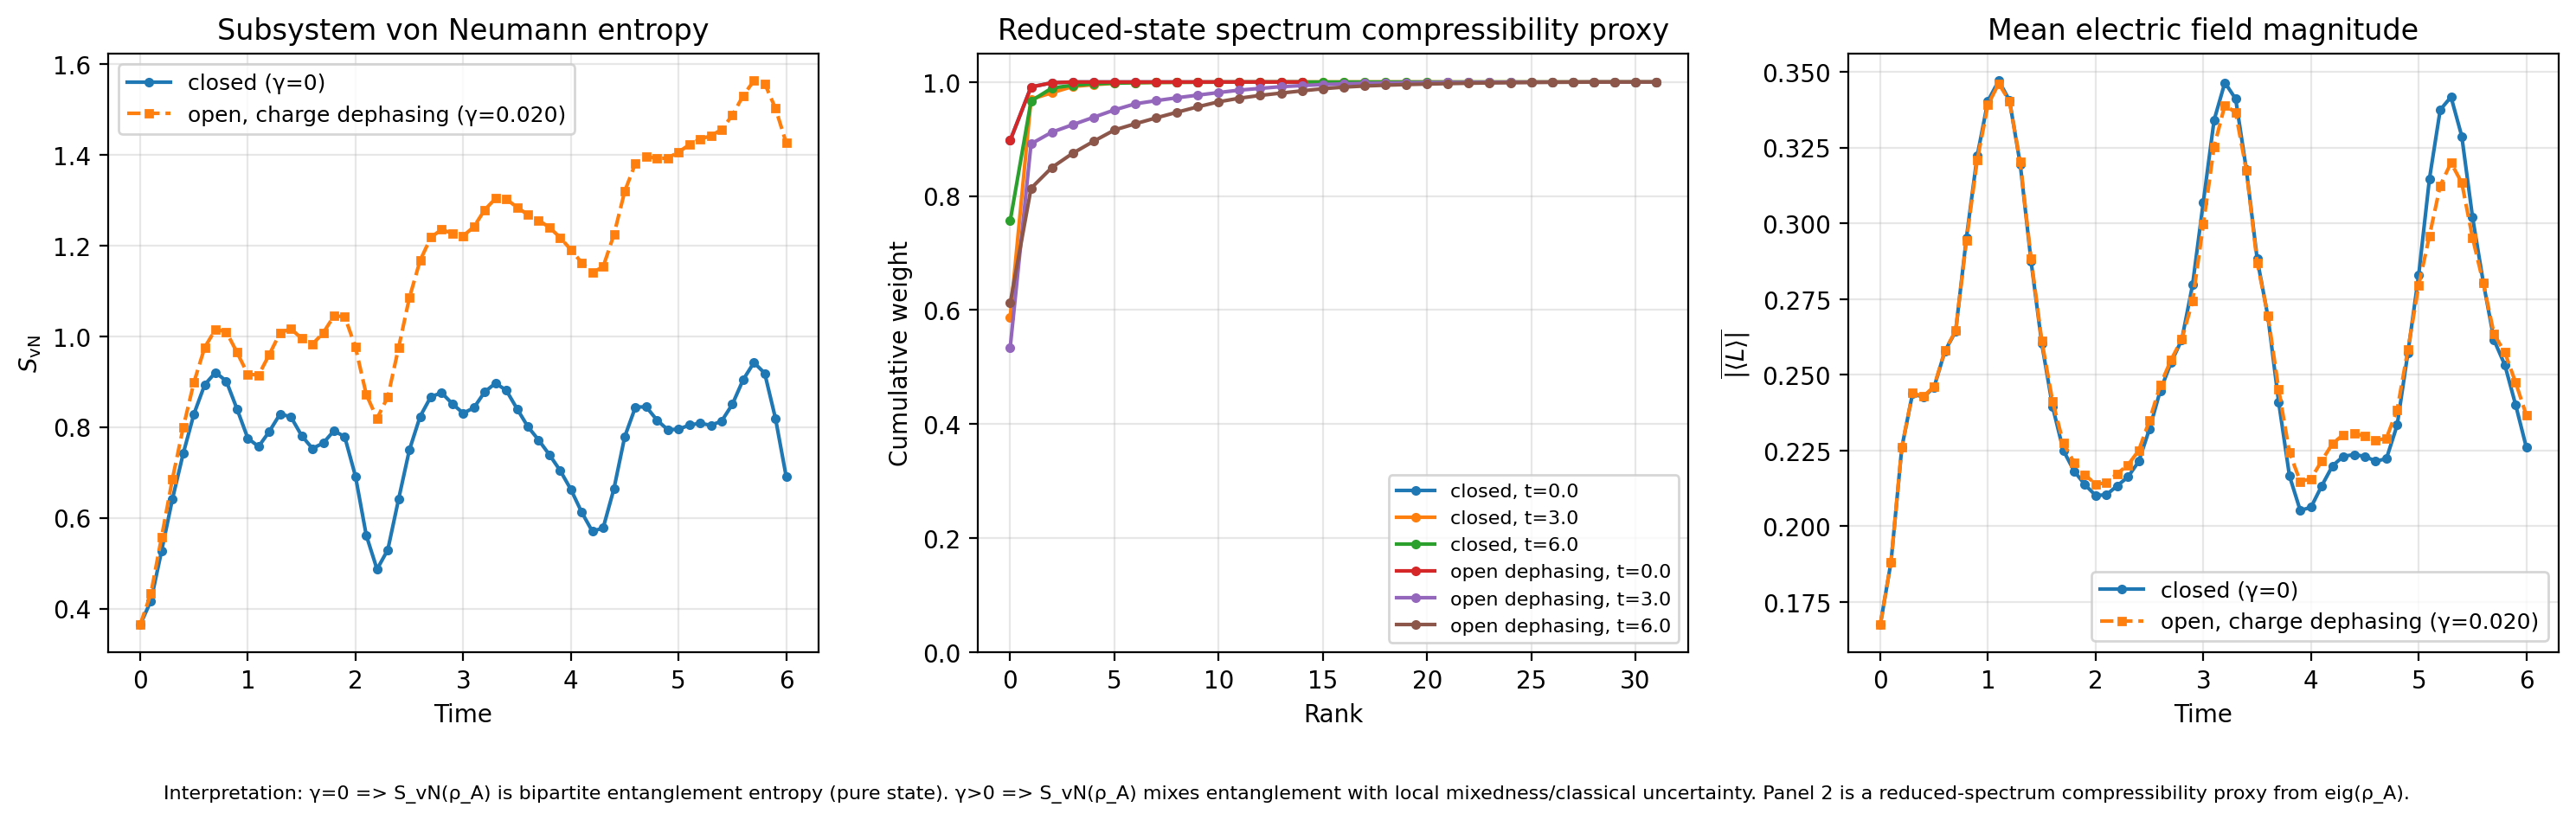

The data file committed next to this chart (first rows):
time, observable, value, cut, channel, gamma, model, N, m_over_g, x, initial_state, quench
0.0, entropy_vn, 0.3642, 4, charge_dephasing, 0.0, schwinger, 10, 0.125, 4.0, string_gs, e0_drop
0.0, mean_abs_L, 0.1675, 4, charge_dephasing, 0.0, schwinger, 10, 0.125, 4.0, string_gs, e0_drop
0.1, entropy_vn, 0.4171, 4, charge_dephasing, 0.0, schwinger, 10, 0.125, 4.0, string_gs, e0_drop
0.1, mean_abs_L, 0.1883, 4, charge_dephasing, 0.0, schwinger, 10, 0.125, 4.0, string_gs, e0_drop
0.2, entropy_vn, 0.5278, 4, charge_dephasing, 0.0, schwinger, 10, 0.125, 4.0, string_gs, e0_drop
0.2, mean_abs_L, 0.226, 4, charge_dephasing, 0.0, schwinger, 10, 0.125, 4.0, string_gs, e0_drop
0.3, entropy_vn, 0.6414, 4, charge_dephasing, 0.0, schwinger, 10, 0.125, 4.0, string_gs, e0_drop
0.3, mean_abs_L, 0.2439, 4, charge_dephasing, 0.0, schwinger, 10, 0.125, 4.0, string_gs, e0_drop
0.4, entropy_vn, 0.7414, 4, charge_dephasing, 0.0, schwinger, 10, 0.125, 4.0, string_gs, e0_drop
0.4, mean_abs_L, 0.2426, 4, charge_dephasing, 0.0, schwinger, 10, 0.125, 4.0, string_gs, e0_drop
0.5, entropy_vn, 0.8289, 4, charge_dephasing, 0.0, schwinger, 10, 0.125, 4.0, string_gs, e0_drop
0.5, mean_abs_L, 0.246, 4, charge_dephasing, 0.0, schwinger, 10, 0.125, 4.0, string_gs, e0_drop
0.6, entropy_vn, 0.8933, 4, charge_dephasing, 0.0, schwinger, 10, 0.125, 4.0, string_gs, e0_drop
0.6, mean_abs_L, 0.2578, 4, charge_dephasing, 0.0, schwinger, 10, 0.125, 4.0, string_gs, e0_drop
0.7, entropy_vn, 0.9203, 4, charge_dephasing, 0.0, schwinger, 10, 0.125, 4.0, string_gs, e0_drop
0.7, mean_abs_L, 0.2643, 4, charge_dephasing, 0.0, schwinger, 10, 0.125, 4.0, string_gs, e0_drop
0.8, entropy_vn, 0.9012, 4, charge_dephasing, 0.0, schwinger, 10, 0.125, 4.0, string_gs, e0_drop
0.8, mean_abs_L, 0.2952, 4, charge_dephasing, 0.0, schwinger, 10, 0.125, 4.0, string_gs, e0_drop
0.9, entropy_vn, 0.8396, 4, charge_dephasing, 0.0, schwinger, 10, 0.125, 4.0, string_gs, e0_drop
0.9, mean_abs_L, 0.3222, 4, charge_dephasing, 0.0, schwinger, 10, 0.125, 4.0, string_gs, e0_drop
1.0, entropy_vn, 0.7752, 4, charge_dephasing, 0.0, schwinger, 10, 0.125, 4.0, string_gs, e0_drop
1.0, mean_abs_L, 0.3404, 4, charge_dephasing, 0.0, schwinger, 10, 0.125, 4.0, string_gs, e0_drop
1.1, entropy_vn, 0.757, 4, charge_dephasing, 0.0, schwinger, 10, 0.125, 4.0, string_gs, e0_drop
1.1, mean_abs_L, 0.3471, 4, charge_dephasing, 0.0, schwinger, 10, 0.125, 4.0, string_gs, e0_drop
1.2, entropy_vn, 0.7902, 4, charge_dephasing, 0.0, schwinger, 10, 0.125, 4.0, string_gs, e0_drop
1.2, mean_abs_L, 0.3405, 4, charge_dephasing, 0.0, schwinger, 10, 0.125, 4.0, string_gs, e0_drop
1.3, entropy_vn, 0.8289, 4, charge_dephasing, 0.0, schwinger, 10, 0.125, 4.0, string_gs, e0_drop
1.3, mean_abs_L, 0.3194, 4, charge_dephasing, 0.0, schwinger, 10, 0.125, 4.0, string_gs, e0_drop
1.4, entropy_vn, 0.8223, 4, charge_dephasing, 0.0, schwinger, 10, 0.125, 4.0, string_gs, e0_drop
1.4, mean_abs_L, 0.2875, 4, charge_dephasing, 0.0, schwinger, 10, 0.125, 4.0, string_gs, e0_drop
1.5, entropy_vn, 0.781, 4, charge_dephasing, 0.0, schwinger, 10, 0.125, 4.0, string_gs, e0_drop
1.5, mean_abs_L, 0.2602, 4, charge_dephasing, 0.0, schwinger, 10, 0.125, 4.0, string_gs, e0_drop
1.6, entropy_vn, 0.7527, 4, charge_dephasing, 0.0, schwinger, 10, 0.125, 4.0, string_gs, e0_drop
1.6, mean_abs_L, 0.2395, 4, charge_dephasing, 0.0, schwinger, 10, 0.125, 4.0, string_gs, e0_drop
1.7, entropy_vn, 0.7646, 4, charge_dephasing, 0.0, schwinger, 10, 0.125, 4.0, string_gs, e0_drop
1.7, mean_abs_L, 0.2251, 4, charge_dephasing, 0.0, schwinger, 10, 0.125, 4.0, string_gs, e0_drop
1.8, entropy_vn, 0.7918, 4, charge_dephasing, 0.0, schwinger, 10, 0.125, 4.0, string_gs, e0_drop
1.8, mean_abs_L, 0.2182, 4, charge_dephasing, 0.0, schwinger, 10, 0.125, 4.0, string_gs, e0_drop
1.9, entropy_vn, 0.7785, 4, charge_dephasing, 0.0, schwinger, 10, 0.125, 4.0, string_gs, e0_drop
1.9, mean_abs_L, 0.2138, 4, charge_dephasing, 0.0, schwinger, 10, 0.125, 4.0, string_gs, e0_drop
2.0, entropy_vn, 0.6914, 4, charge_dephasing, 0.0, schwinger, 10, 0.125, 4.0, string_gs, e0_drop
2.0, mean_abs_L, 0.2102, 4, charge_dephasing, 0.0, schwinger, 10, 0.125, 4.0, string_gs, e0_drop
2.1, entropy_vn, 0.5616, 4, charge_dephasing, 0.0, schwinger, 10, 0.125, 4.0, string_gs, e0_drop
2.1, mean_abs_L, 0.2104, 4, charge_dephasing, 0.0, schwinger, 10, 0.125, 4.0, string_gs, e0_drop
2.2, entropy_vn, 0.4868, 4, charge_dephasing, 0.0, schwinger, 10, 0.125, 4.0, string_gs, e0_drop
2.2, mean_abs_L, 0.2134, 4, charge_dephasing, 0.0, schwinger, 10, 0.125, 4.0, string_gs, e0_drop
2.3, entropy_vn, 0.5296, 4, charge_dephasing, 0.0, schwinger, 10, 0.125, 4.0, string_gs, e0_drop
2.3, mean_abs_L, 0.2163, 4, charge_dephasing, 0.0, schwinger, 10, 0.125, 4.0, string_gs, e0_drop
2.4, entropy_vn, 0.6408, 4, charge_dephasing, 0.0, schwinger, 10, 0.125, 4.0, string_gs, e0_drop
2.4, mean_abs_L, 0.2214, 4, charge_dephasing, 0.0, schwinger, 10, 0.125, 4.0, string_gs, e0_drop
2.5, entropy_vn, 0.7491, 4, charge_dephasing, 0.0, schwinger, 10, 0.125, 4.0, string_gs, e0_drop
2.5, mean_abs_L, 0.2321, 4, charge_dephasing, 0.0, schwinger, 10, 0.125, 4.0, string_gs, e0_drop
2.6, entropy_vn, 0.8231, 4, charge_dephasing, 0.0, schwinger, 10, 0.125, 4.0, string_gs, e0_drop
2.6, mean_abs_L, 0.2448, 4, charge_dephasing, 0.0, schwinger, 10, 0.125, 4.0, string_gs, e0_drop
2.7, entropy_vn, 0.8668, 4, charge_dephasing, 0.0, schwinger, 10, 0.125, 4.0, string_gs, e0_drop
2.7, mean_abs_L, 0.254, 4, charge_dephasing, 0.0, schwinger, 10, 0.125, 4.0, string_gs, e0_drop
2.8, entropy_vn, 0.8754, 4, charge_dephasing, 0.0, schwinger, 10, 0.125, 4.0, string_gs, e0_drop
2.8, mean_abs_L, 0.2616, 4, charge_dephasing, 0.0, schwinger, 10, 0.125, 4.0, string_gs, e0_drop
2.9, entropy_vn, 0.8511, 4, charge_dephasing, 0.0, schwinger, 10, 0.125, 4.0, string_gs, e0_drop
2.9, mean_abs_L, 0.2797, 4, charge_dephasing, 0.0, schwinger, 10, 0.125, 4.0, string_gs, e0_drop
... 184 more rows
